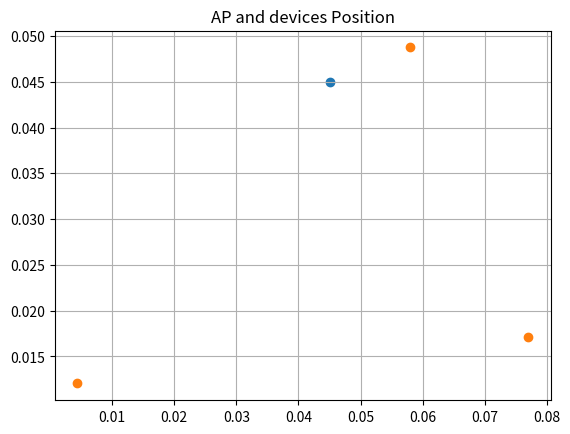

Here is the Python script that generated this plot: (Note: this script raises an exception after producing the figure.)
import numpy as np
import random as rd
import matplotlib.pyplot as plt

#the considered space has a width of 0.9 kilometers, a length of 0.9 kilometers
length = 0.09
width = 0.09

length_of_cell = 0.001
number_of_area_per_row = 3
length_of_area = length/number_of_area_per_row

#Number of APs
NUM_OF_AP = 1
#Number of Devices
NUM_OF_DEVICE = 3
#Number of Sub-6Ghz channels N and mmWave beam M
NUM_OF_SUB_CHANNEL = 3
NUM_OF_BEAM = 3
#Transmit Power P_sub = P_mW = P ~ 5dBm 
P = pow(10,5/10)
#Noise Power sigma^2 ~ -169dBm/Hz
SIGMA_SQR = pow(10,-169/10)
#Bandwidth W = 10MHz
W = 10000000
#Frame Duration T_s
T = 1
#Packet size D = 8 bit
D = 8

#initialize position of AP.
#the AP was located at the central of the area
#the position of each AP is the constant
AP_POSITION=(0.045,0.045)

#the function calculates the distance to the nearest AP
def distance_to_AP(pos_of_device):
    distance = np.sqrt((pos_of_device[0] - AP_POSITION[0]) * (pos_of_device[0] - AP_POSITION[0]) + (pos_of_device[1] - AP_POSITION[1]) * (pos_of_device[1] - AP_POSITION[1]))
    return distance


#initialize device's postion with random value
#after initializing any device's position, check the distance from that device to the nearest AP,
#if the distance is satisfied, store it into the array list_of_devices.
def initialize_devices_pos():
    list_of_devices = []
    i = 0
    while i < NUM_OF_DEVICE:
        list_of_devices.append((rd.uniform(0,length),rd.uniform(0,width)))
        if(distance_to_AP(pos_of_device= list_of_devices[i]) >= 0.001):
            i = i+1
        else:
            list_of_devices.remove(list_of_devices[i])
    return list_of_devices

#The list contains positions of devices
list_of_devices=initialize_devices_pos()

#Path loss model
# Chua doi distance ra met
def path_loss_sub(distance):
    return 38.5 + 30*(np.log10(distance))
def path_loss_mW_los(distance):
    X=np.random.normal(0,5.8)
    return 61.4 + 20*(np.log10(distance))+X
def path_loss_mw_nlos(distance):
    X=np.random.normal(0,8.7)
    return 72 + 29.2*(np.log10(distance))+X


# Main Transmit Beam Gain G_b
def G(eta,beta):
    epsilon=0.1
    return (2*np.pi-(2*np.pi-eta)*epsilon)/(eta)


#Channel coefficient h=h_tilde* 10^(-pathloss/20)
#h_tilde = (a + b*i)/sqrt(2)
#in which a and b is random value from a Normal distribution
def generate_h_tilde(mu,sigma):
    re=np.random.normal(mu,sigma,1)[0]
    im=np.random.normal(mu,sigma,1)[0]
    h_tilde=complex(re,im)/np.sqrt(2)
    return h_tilde

def generate_h_sub(device_index,h_tilde):
    h=h_tilde* pow(10,-path_loss_sub(distance_to_AP(list_of_devices[device_index]))/20.0)
    return h

def generate_h_mW(device_index,eta,beta,h_tilde):
    path_loss
    #device blocked by obstacle
    if(device_index==2 or device_index==6):
        path_loss=path_loss_mw_nlos(distance_to_AP(list_of_devices[device_index]))
    #device not blocked
    else:
        path_loss=path_loss_mW_los(distance_to_AP(list_of_devices[device_index]))
    h=G(eta,beta)*h_tilde*pow(10,-path_loss/20)
    return h


#return a matrix of channel coefficient h between device k and AP on subchannel n
def initialize_devices_h_sub():
    list_of_devices_h=np.matrix(np.zeros([NUM_OF_DEVICE,NUM_OF_SUB_CHANNEL]))
    for k in range(NUM_OF_DEVICE):
        for n in range (NUM_OF_SUB_CHANNEL):
            list_of_devices_h[k,n]=generate_h_sub(k)
    return list_of_devices_h
#return a matrix of channel coefficient h between device k and AP on beam m
def initialize_devices_h_mW(eta,beta):
    list_of_devices_h=np.matrix(np.zeros([NUM_OF_DEVICE,NUM_OF_SUB_CHANNEL]))
    for k in range(NUM_OF_DEVICE):
        for m in range (NUM_OF_BEAM):
            list_of_devices_h[k,m]=generate_h_mW(k,eta,beta)
    return list_of_devices_h


# gamma_sub(h,k,n) (t) is the Signal to Interference-plus-Noise Ratio (SINR) from AP to device k on subchannel n with channel coefficient h
def gamma_sub(h,device_index,channel_index):
    power=pow(abs(h[device_index,channel_index]),2)*P
    interference_plus_noise=W*SIGMA_SQR
    for b in range(NUM_OF_DEVICE):
        if(b!=device_index):
            interference_plus_noise += pow(abs(h[device_index,channel_index]),2)*P
    return power/interference_plus_noise
# gamma_mW(k,m) (t) is the Signal to Interference-plus-Noise Ratio (SINR) from AP to device k on beam m with channel coeffiction h
def gamma_mW(h,device_index,beam_index):
    power=pow(abs(h[device_index,beam_index]),2)*P
    interference_plus_noise=W*SIGMA_SQR
    for b in range(NUM_OF_DEVICE):
        if(b!=device_index):
            interference_plus_noise += pow(abs(h[device_index,beam_index]),2)*P
    return power/interference_plus_noise


#achievable data rate r_bkf (t) for the link between
# AP b, device k and for application f using bandwidth Wf at scheduling frame t
def r_sub(h,AP_index,device_index,channel_index):
    return W*np.log2(1+gamma_sub(h,device_index,channel_index))
def r_mW(h,AP_index,device_index,beam_index,eta,beta):
    return W*np.log2(1+gamma_sub(h,device_index,beam_index))


# Maximum number of packets of size d bits that can be received successfully at device k on interface v
def l_max(r_bkv):
    return r_bkv*T/D

# Number of sucessfully received packets at device k on interface v 
def num_of_success_packets(l_kv,l_kv_max):
    return l_kv-l_kv_max
# Packet Successful Delivery rate at device k on interface v 
def packet_successful_rate(num_of_success_packet,num_of_packet):
    return num_of_success_packet/num_of_packet

def packet_loss_rate(t,old_packet_loss_rate,packet_successful_rate,l_kv):
    if(l_kv==0):
        packet_loss_rate=((t-1)/t)*old_packet_loss_rate
        return packet_loss_rate
    elif(l_kv>0):
        packet_loss_rate=(1/t)*((t-1)*old_packet_loss_rate + (1-packet_successful_rate))
        return packet_loss_rate

#Plot APs and devices Position
plt.title("AP and devices Position")
device_x,device_y=zip(*list_of_devices)
plt.scatter(AP_POSITION[0],AP_POSITION[1],cmap='hot')
plt.scatter(device_x,device_y,cmap='hot')
plt.grid()
plt.show(block=False)


#the value of r_bkf is immediate
#suppose in the real world, we have 10000 frames that devices have to take action
#suppose the transmit power not depend on application f of device k -> r_bkf depends on which device k of AP b is?
#each frame has its r_bkf 
#Simulating 10000 frames, determine the value of r_bkf in each frame
NUM_OF_FRAME=100000
list_of_r_from_0_to_t = [[] for i in range(NUM_OF_FRAME)]
file = open("data_r.txt", "w")

for i in range(NUM_OF_FRAME):
    file.writelines(' FRAME START! '.center(200,'=')+"\n")
    for b in range(NUM_OF_AP):
        for k in range(NUM_OF_DEVICE):
            r_bkf = r(b, k, application_index=1)
            file.write(f"{str(round(r_bkf,5)): <20}")
            list_of_r_from_0_to_t[i].append(r_bkf)
        file.writelines("\n")
    file.writelines(' END OF FRAME! '.center(200,'=')+"\n\n")

file.close()

plt.show()
